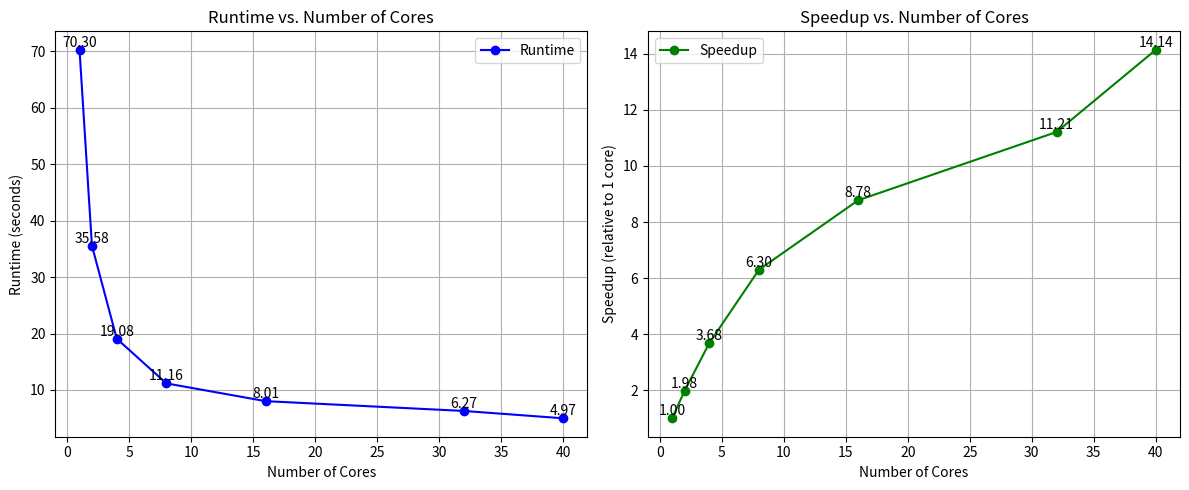

Write Python code to recreate this figure.
import matplotlib.pyplot as plt

# Sample data: replace these values with your actual recorded runtimes
cores = [1, 2, 4, 8, 16, 32, 40]  # Number of cores used in each test
runtimes = [70.3, 35.58, 19.08, 11.16, 8.01, 6.27, 4.97]  # Corresponding runtimes for each core count

# Calculate the speedup (compared to single-core runtime)
single_core_runtime = runtimes[0]
speedup = [single_core_runtime / runtime for runtime in runtimes]

# Plot the runtime vs. number of cores
plt.figure(figsize=(12, 5))

# Subplot 1: Runtime vs. Number of Cores
plt.subplot(1, 2, 1)
plt.plot(cores, runtimes, marker='o', color='b', label="Runtime")
for x, y in zip(cores, runtimes):
    plt.text(x, y, f"{y:.2f}", ha='center', va='bottom')  # Label each point
plt.xlabel("Number of Cores")
plt.ylabel("Runtime (seconds)")
plt.title("Runtime vs. Number of Cores")
plt.grid(True)
plt.legend()

# Subplot 2: Speedup vs. Number of Cores
plt.subplot(1, 2, 2)
plt.plot(cores, speedup, marker='o', color='g', label="Speedup")
for x, y in zip(cores, speedup):
    plt.text(x, y, f"{y:.2f}", ha='center', va='bottom')  # Label each point
plt.xlabel("Number of Cores")
plt.ylabel("Speedup (relative to 1 core)")
plt.title("Speedup vs. Number of Cores")
plt.grid(True)
plt.legend()

# Show the plot
plt.tight_layout()
plt.show()